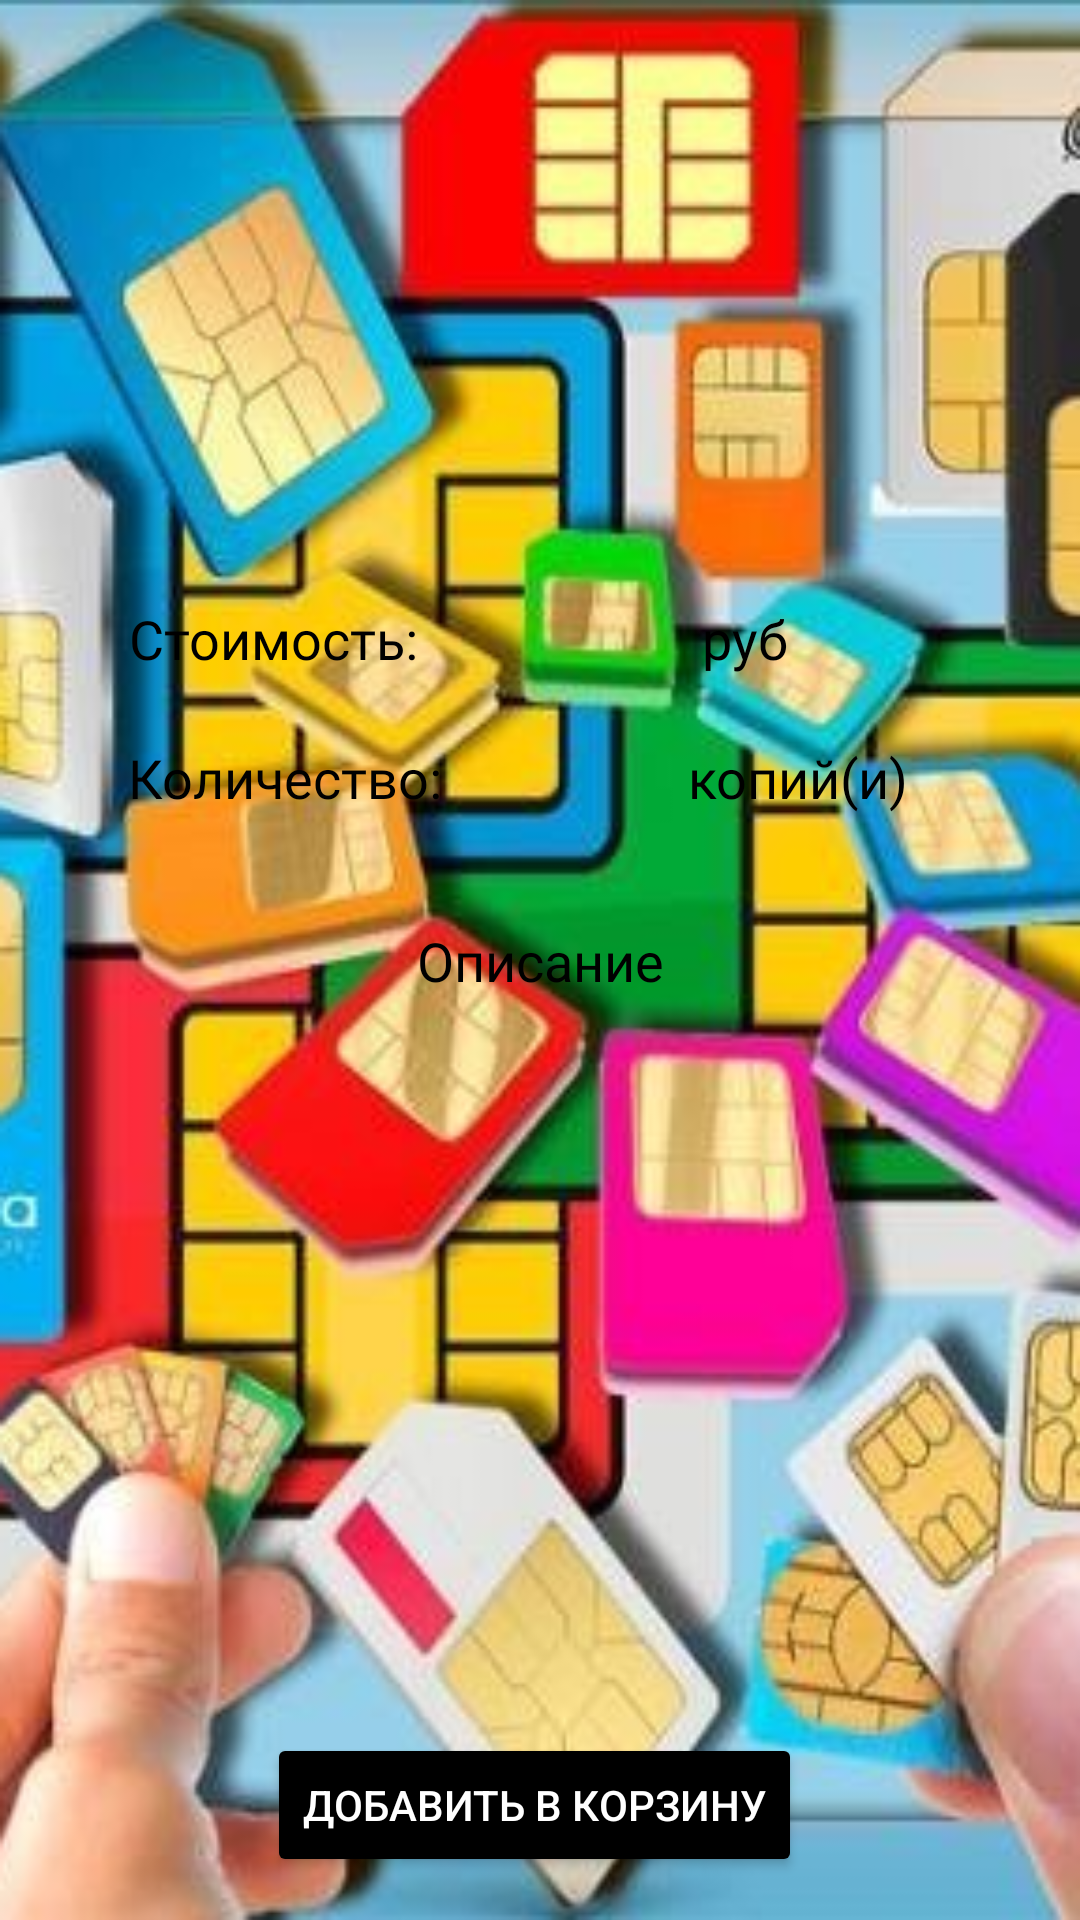

Reconstruct the res/layout file that produces this screen, plus the resources it refers to.
<!-- AndroidManifest.xml: application theme Theme.AppCompat.Light.NoActionBar -->
<!-- res/layout/outputinmobconn.xml -->
<?xml version="1.0" encoding="utf-8"?>
<androidx.constraintlayout.widget.ConstraintLayout
    xmlns:android="http://schemas.android.com/apk/res/android"
    xmlns:app="http://schemas.android.com/apk/res-auto"
    xmlns:tools="http://schemas.android.com/tools"
    android:layout_width="match_parent"
    android:layout_height="match_parent"
    tools:context=".outinshop.OutputInMobConnect"
    android:background="@drawable/mobconfon">

    <TextView
        android:id="@+id/tvNameMobCon"
        android:layout_width="wrap_content"
        android:layout_height="wrap_content"
        android:layout_marginTop="8dp"
        android:fontFamily="@font/lobster"
        android:inputType="text"
        android:textColor="@color/black"
        android:textSize="24sp"
        app:layout_constraintBottom_toBottomOf="parent"
        app:layout_constraintEnd_toEndOf="parent"
        app:layout_constraintHorizontal_bias="0.498"
        app:layout_constraintStart_toStartOf="parent"
        app:layout_constraintTop_toTopOf="parent"
        app:layout_constraintVertical_bias="0.022" />

    <TextView
        android:id="@+id/tvDescrMobCon"
        android:layout_width="wrap_content"
        android:layout_height="wrap_content"
        android:fontFamily="@font/ubuntu_light"
        android:inputType="textMultiLine"
        android:textColor="@color/black"
        android:textSize="18sp"
        app:layout_constraintBottom_toBottomOf="parent"
        app:layout_constraintEnd_toEndOf="parent"
        app:layout_constraintHorizontal_bias="0.498"
        app:layout_constraintStart_toStartOf="parent"
        app:layout_constraintTop_toTopOf="parent"
        app:layout_constraintVertical_bias="0.553" />

    <TextView
        android:id="@+id/tvQuanityMobCon"
        android:layout_width="wrap_content"
        android:layout_height="wrap_content"
        android:fontFamily="@font/ubuntu_light"
        android:inputType="number"
        android:textColor="@color/black"
        android:textSize="18sp"
        app:layout_constraintBottom_toBottomOf="parent"
        app:layout_constraintEnd_toEndOf="parent"
        app:layout_constraintHorizontal_bias="0.498"
        app:layout_constraintStart_toStartOf="parent"
        app:layout_constraintTop_toTopOf="parent"
        app:layout_constraintVertical_bias="0.402" />

    <TextView
        android:id="@+id/tvCostMobCon"
        android:layout_width="wrap_content"
        android:layout_height="wrap_content"
        android:fontFamily="@font/ubuntu_light"
        android:inputType="number"
        android:textColor="@color/black"
        android:textSize="18sp"
        app:layout_constraintBottom_toBottomOf="parent"
        app:layout_constraintEnd_toEndOf="parent"
        app:layout_constraintHorizontal_bias="0.498"
        app:layout_constraintStart_toStartOf="parent"
        app:layout_constraintTop_toTopOf="parent"
        app:layout_constraintVertical_bias="0.326" />

    <TextView
        android:layout_width="wrap_content"
        android:layout_height="wrap_content"
        android:fontFamily="@font/ubuntu_light"
        android:text="@string/cost"
        android:textColor="@color/black"
        android:textSize="18sp"
        app:layout_constraintBottom_toBottomOf="parent"
        app:layout_constraintEnd_toEndOf="parent"
        app:layout_constraintHorizontal_bias="0.163"
        app:layout_constraintStart_toStartOf="parent"
        app:layout_constraintTop_toTopOf="parent"
        app:layout_constraintVertical_bias="0.326" />

    <TextView
        android:layout_width="wrap_content"
        android:layout_height="wrap_content"
        android:fontFamily="@font/ubuntu_light"
        android:text="@string/quantity"
        android:textColor="@color/black"
        android:textSize="18sp"
        app:layout_constraintBottom_toBottomOf="parent"
        app:layout_constraintEnd_toEndOf="parent"
        app:layout_constraintHorizontal_bias="0.167"
        app:layout_constraintStart_toStartOf="parent"
        app:layout_constraintTop_toTopOf="parent"
        app:layout_constraintVertical_bias="0.401" />

    <TextView
        android:layout_width="wrap_content"
        android:layout_height="wrap_content"
        android:fontFamily="@font/ubuntu_light"
        android:text="@string/val_rub"
        android:textColor="@color/black"
        android:textSize="18sp"
        app:layout_constraintBottom_toBottomOf="parent"
        app:layout_constraintEnd_toEndOf="parent"
        app:layout_constraintHorizontal_bias="0.706"
        app:layout_constraintStart_toStartOf="parent"
        app:layout_constraintTop_toTopOf="parent"
        app:layout_constraintVertical_bias="0.326" />

    <TextView
        android:layout_width="wrap_content"
        android:layout_height="wrap_content"
        android:fontFamily="@font/ubuntu_light"
        android:text="@string/copy_prod"
        android:textColor="@color/black"
        android:textSize="18sp"
        app:layout_constraintBottom_toBottomOf="parent"
        app:layout_constraintEnd_toEndOf="parent"
        app:layout_constraintHorizontal_bias="0.801"
        app:layout_constraintStart_toStartOf="parent"
        app:layout_constraintTop_toTopOf="parent"
        app:layout_constraintVertical_bias="0.401" />

    <TextView
        android:layout_width="wrap_content"
        android:layout_height="wrap_content"
        android:fontFamily="@font/ubuntu_light"
        android:text="@string/description"
        android:textColor="@color/black"
        android:textSize="18sp"
        app:layout_constraintBottom_toBottomOf="parent"
        app:layout_constraintEnd_toEndOf="parent"
        app:layout_constraintStart_toStartOf="parent"
        app:layout_constraintTop_toTopOf="parent" />

    <Button
        android:id="@+id/addMobConBasket"
        android:layout_width="wrap_content"
        android:layout_height="wrap_content"
        android:backgroundTint="@color/black"
        android:text="@string/add_product_basket"
        android:textColor="@color/white"
        app:layout_constraintBottom_toBottomOf="parent"
        app:layout_constraintEnd_toEndOf="parent"
        app:layout_constraintHorizontal_bias="0.49"
        app:layout_constraintStart_toStartOf="parent"
        app:layout_constraintTop_toTopOf="parent"
        app:layout_constraintVertical_bias="0.976" />
</androidx.constraintlayout.widget.ConstraintLayout>
<!-- resources referenced by this layout -->
<resources>
  <color name="black">#FF000000</color>
  <color name="white">#FFFFFFFF</color>
  <!-- drawable mobconfon: png bitmap (drawable-v24, 348169 bytes) -->
  <string name="add_product_basket">Добавить в корзину</string>
  <string name="copy_prod">копий(и)</string>
  <string name="cost">Стоимость:</string>
  <string name="description">Описание</string>
  <string name="quantity">Количество:</string>
  <string name="val_rub">руб</string>
</resources>
